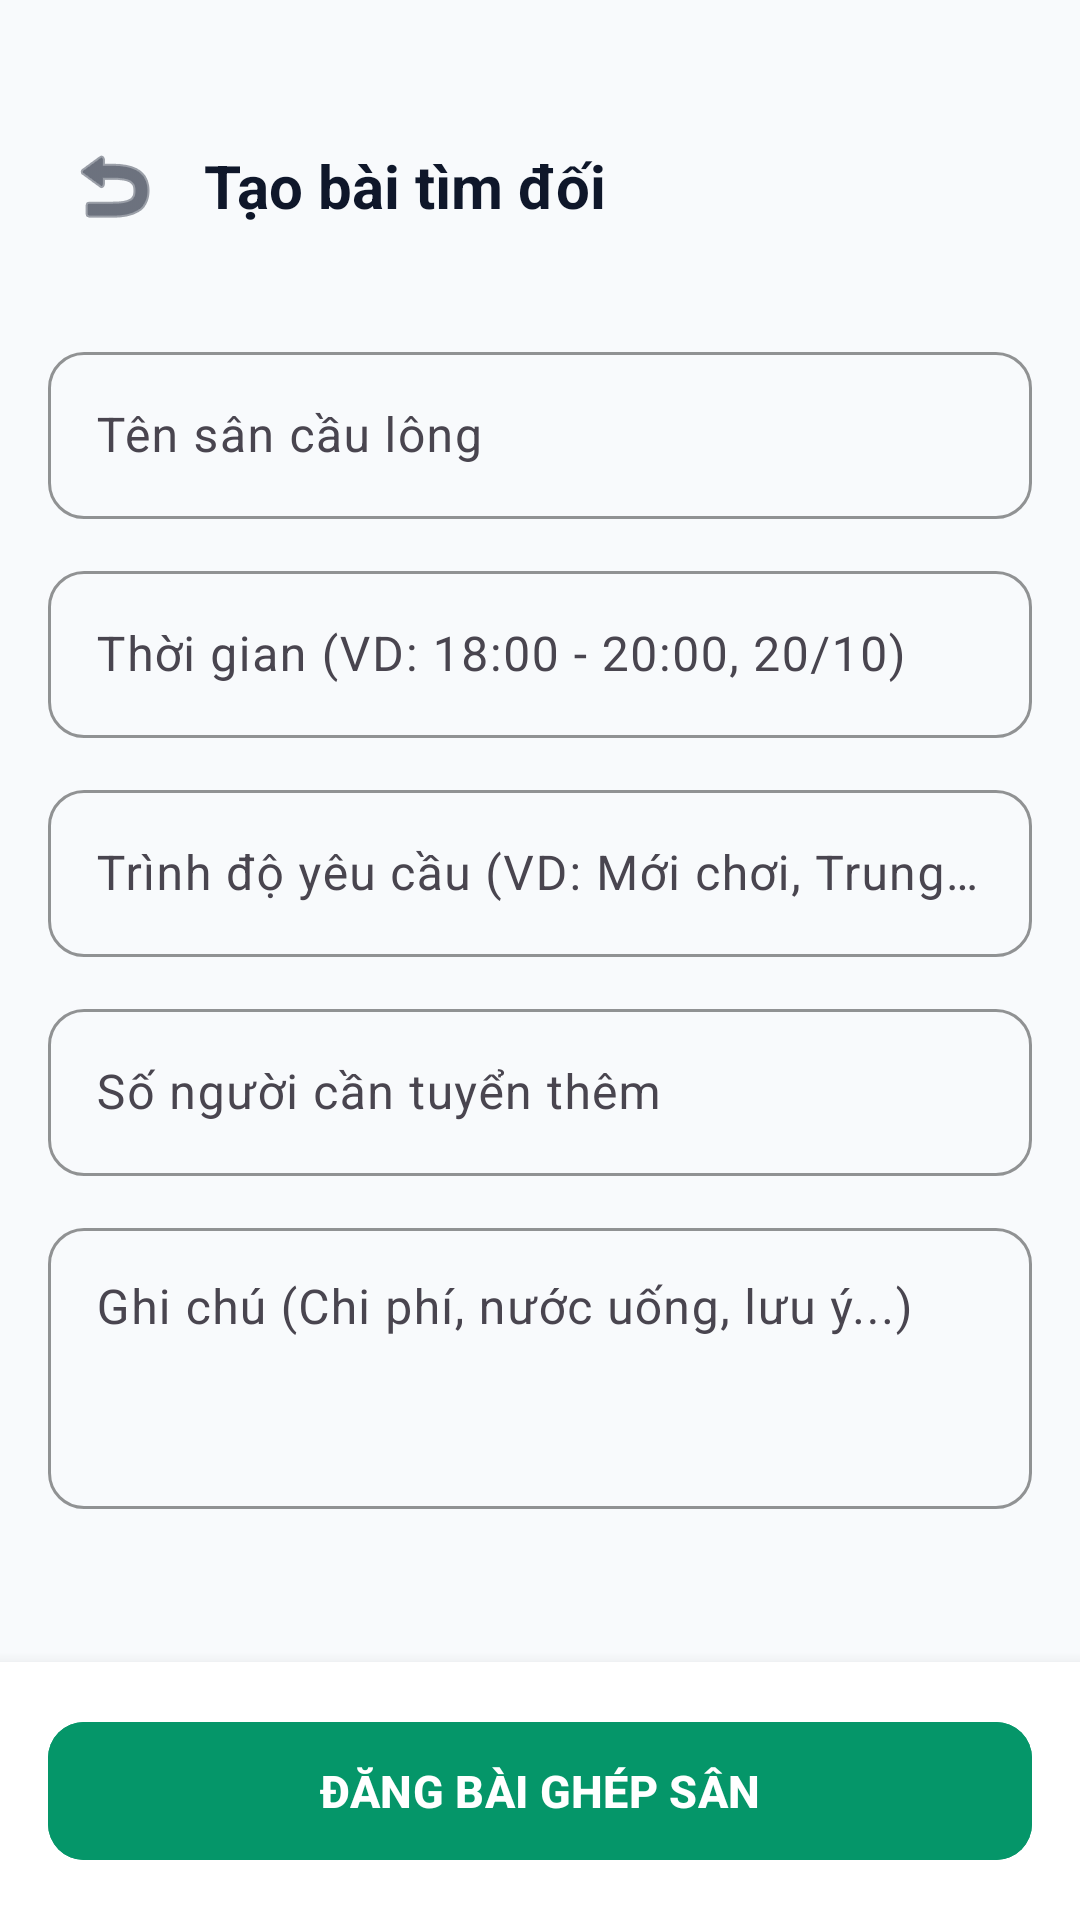

Android layout source for this screen:
<!-- AndroidManifest.xml: application theme Theme.BadmintonBooking -->
<!-- res/layout/activity_create_match.xml -->
<?xml version="1.0" encoding="utf-8"?>
<RelativeLayout xmlns:android="http://schemas.android.com/apk/res/android"
    xmlns:app="http://schemas.android.com/apk/res-auto"
    android:layout_width="match_parent"
    android:layout_height="match_parent"
    android:background="#F8FAFC">

    
    <ScrollView
        android:layout_width="match_parent"
        android:layout_height="match_parent"
        android:layout_above="@id/layout_bottom_submit"
        android:fillViewport="true">

        <LinearLayout
            android:layout_width="match_parent"
            android:layout_height="wrap_content"
            android:orientation="vertical"
            android:paddingHorizontal="16dp">

            
            <LinearLayout
                android:layout_width="match_parent"
                android:layout_height="wrap_content"
                android:gravity="center_vertical"
                android:orientation="horizontal"
                android:paddingTop="40dp"
                android:paddingBottom="12dp">

                <ImageButton
                    android:id="@+id/btn_create_back"
                    android:layout_width="44dp"
                    android:layout_height="44dp"
                    android:background="?attr/selectableItemBackgroundBorderless"
                    android:contentDescription="Quay lại"
                    android:padding="6dp"
                    android:src="@android:drawable/ic_menu_revert"
                    app:tint="#0F172A" />

                <TextView
                    android:layout_width="wrap_content"
                    android:layout_height="wrap_content"
                    android:layout_marginStart="8dp"
                    android:text="Tạo bài tìm đối"
                    android:textColor="#0F172A"
                    android:textSize="20sp"
                    android:textStyle="bold" />
            </LinearLayout>

            
            <com.google.android.material.textfield.TextInputLayout
                style="@style/Widget.Material3.TextInputLayout.OutlinedBox"
                android:layout_width="match_parent"
                android:layout_height="wrap_content"
                android:layout_marginTop="16dp"
                android:hint="Tên sân cầu lông"
                app:boxCornerRadiusBottomEnd="12dp"
                app:boxCornerRadiusBottomStart="12dp"
                app:boxCornerRadiusTopEnd="12dp"
                app:boxCornerRadiusTopStart="12dp"
                app:boxStrokeColor="#059669">

                <com.google.android.material.textfield.TextInputEditText
                    android:id="@+id/edt_court_name"
                    android:layout_width="match_parent"
                    android:layout_height="wrap_content"
                    android:inputType="text"
                    android:textColor="#0F172A" />
            </com.google.android.material.textfield.TextInputLayout>

            
            <com.google.android.material.textfield.TextInputLayout
                style="@style/Widget.Material3.TextInputLayout.OutlinedBox"
                android:layout_width="match_parent"
                android:layout_height="wrap_content"
                android:layout_marginTop="12dp"
                android:hint="Thời gian (VD: 18:00 - 20:00, 20/10)"
                app:boxCornerRadiusBottomEnd="12dp"
                app:boxCornerRadiusBottomStart="12dp"
                app:boxCornerRadiusTopEnd="12dp"
                app:boxCornerRadiusTopStart="12dp"
                app:boxStrokeColor="#059669">

                <com.google.android.material.textfield.TextInputEditText
                    android:id="@+id/edt_match_time"
                    android:layout_width="match_parent"
                    android:layout_height="wrap_content"
                    android:inputType="text"
                    android:textColor="#0F172A" />
            </com.google.android.material.textfield.TextInputLayout>

            
            <com.google.android.material.textfield.TextInputLayout
                style="@style/Widget.Material3.TextInputLayout.OutlinedBox"
                android:layout_width="match_parent"
                android:layout_height="wrap_content"
                android:layout_marginTop="12dp"
                android:hint="Trình độ yêu cầu (VD: Mới chơi, Trung bình...)"
                app:boxCornerRadiusBottomEnd="12dp"
                app:boxCornerRadiusBottomStart="12dp"
                app:boxCornerRadiusTopEnd="12dp"
                app:boxCornerRadiusTopStart="12dp"
                app:boxStrokeColor="#059669">

                <com.google.android.material.textfield.TextInputEditText
                    android:id="@+id/edt_required_level"
                    android:layout_width="match_parent"
                    android:layout_height="wrap_content"
                    android:inputType="text"
                    android:textColor="#0F172A" />
            </com.google.android.material.textfield.TextInputLayout>

            
            <com.google.android.material.textfield.TextInputLayout
                style="@style/Widget.Material3.TextInputLayout.OutlinedBox"
                android:layout_width="match_parent"
                android:layout_height="wrap_content"
                android:layout_marginTop="12dp"
                android:hint="Số người cần tuyển thêm"
                app:boxCornerRadiusBottomEnd="12dp"
                app:boxCornerRadiusBottomStart="12dp"
                app:boxCornerRadiusTopEnd="12dp"
                app:boxCornerRadiusTopStart="12dp"
                app:boxStrokeColor="#059669">

                <com.google.android.material.textfield.TextInputEditText
                    android:id="@+id/edt_needed_slots"
                    android:layout_width="match_parent"
                    android:layout_height="wrap_content"
                    android:inputType="number"
                    android:textColor="#0F172A" />
            </com.google.android.material.textfield.TextInputLayout>

            
            <com.google.android.material.textfield.TextInputLayout
                style="@style/Widget.Material3.TextInputLayout.OutlinedBox"
                android:layout_width="match_parent"
                android:layout_height="wrap_content"
                android:layout_marginTop="12dp"
                android:hint="Ghi chú (Chi phí, nước uống, lưu ý...)"
                app:boxCornerRadiusBottomEnd="12dp"
                app:boxCornerRadiusBottomStart="12dp"
                app:boxCornerRadiusTopEnd="12dp"
                app:boxCornerRadiusTopStart="12dp"
                app:boxStrokeColor="#059669">

                <com.google.android.material.textfield.TextInputEditText
                    android:id="@+id/edt_match_note"
                    android:layout_width="match_parent"
                    android:layout_height="wrap_content"
                    android:gravity="top"
                    android:inputType="textMultiLine"
                    android:minLines="3"
                    android:textColor="#0F172A" />
            </com.google.android.material.textfield.TextInputLayout>

        </LinearLayout>
    </ScrollView>

    
    <LinearLayout
        android:id="@+id/layout_bottom_submit"
        android:layout_width="match_parent"
        android:layout_height="wrap_content"
        android:layout_alignParentBottom="true"
        android:background="#FFFFFF"
        android:elevation="8dp"
        android:padding="16dp">

        <com.google.android.material.button.MaterialButton
            android:id="@+id/btn_submit_match"
            android:layout_width="match_parent"
            android:layout_height="54dp"
            android:backgroundTint="#059669"
            android:text="ĐĂNG BÀI GHÉP SÂN"
            android:textColor="#FFFFFF"
            android:textSize="15sp"
            android:textStyle="bold"
            app:cornerRadius="12dp" />
    </LinearLayout>

</RelativeLayout>
<!-- resources referenced by this layout -->
<resources>
  <style name="Theme.BadmintonBooking" parent="Base.Theme.BadmintonBooking" />
  <style name="Base.Theme.BadmintonBooking" parent="Theme.Material3.DayNight.NoActionBar">
          
          
      </style>
</resources>
